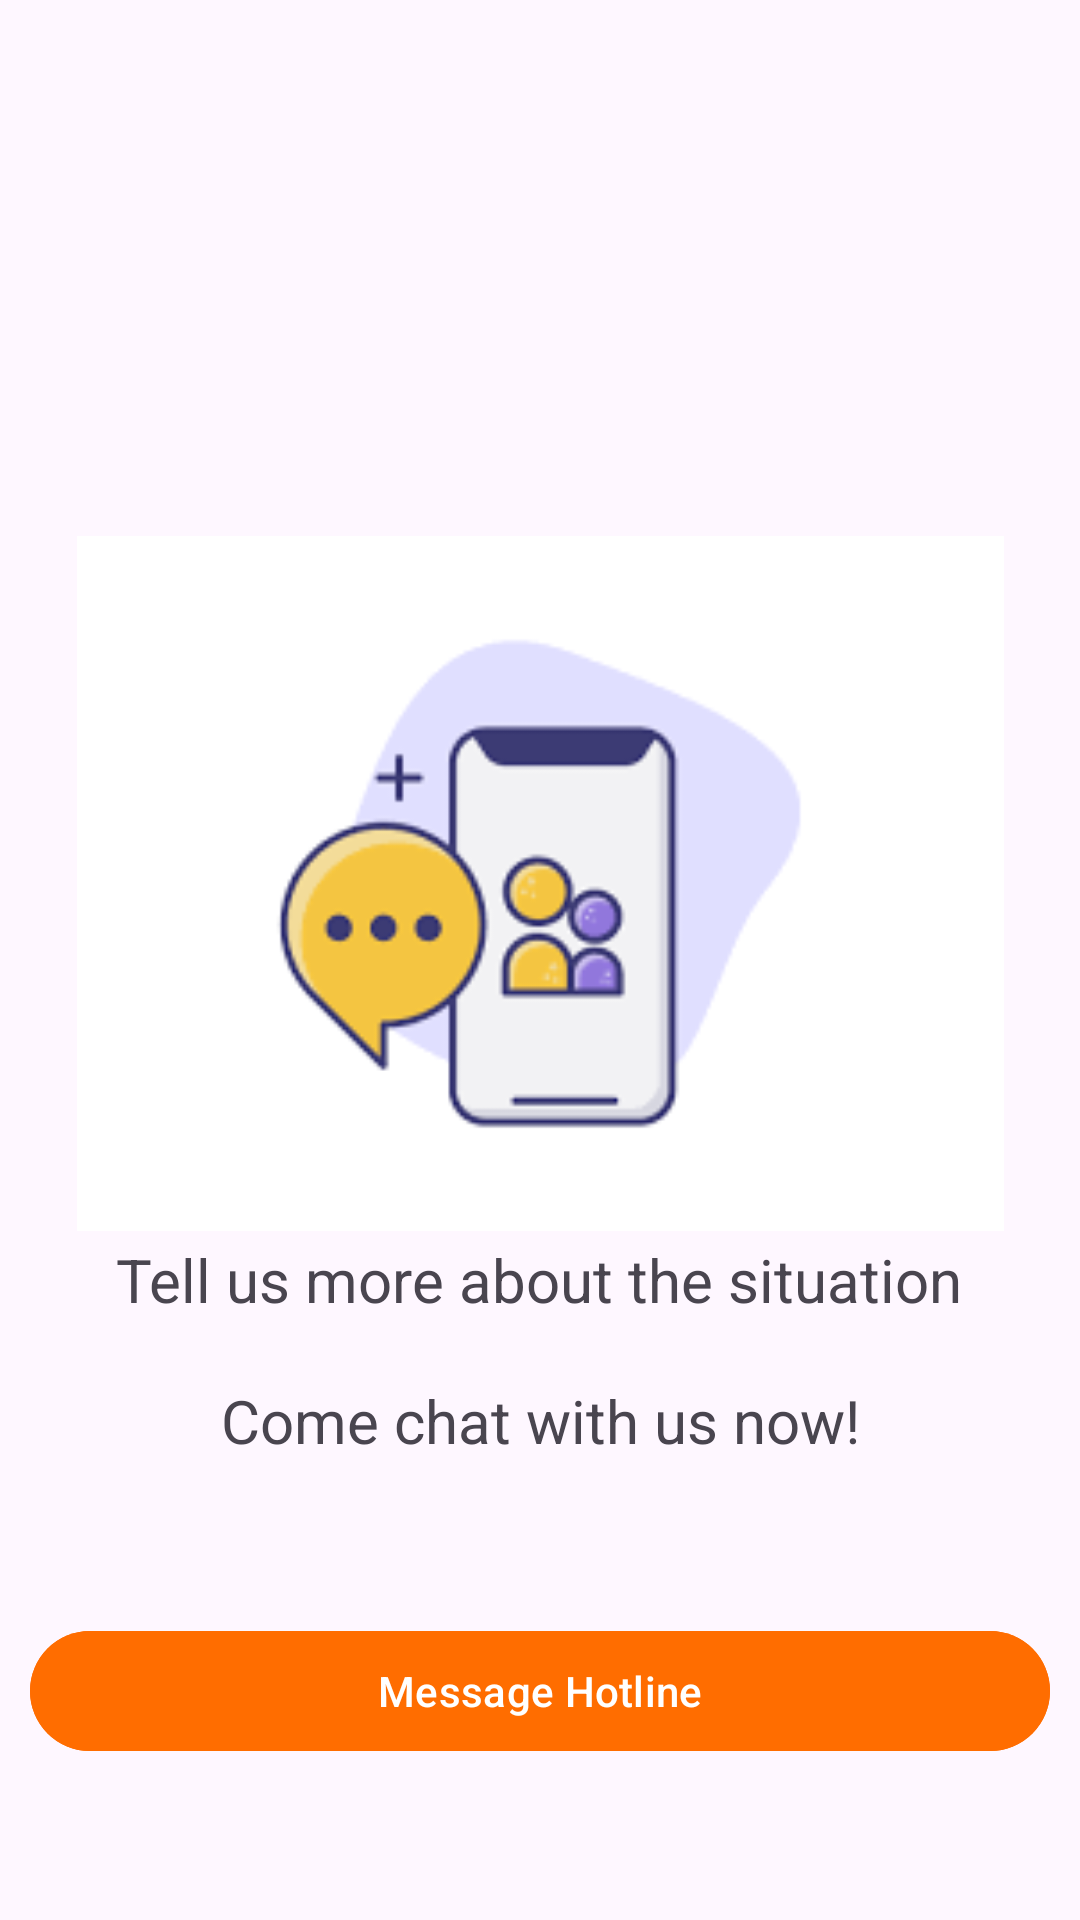

Layout XML and referenced resources for this Android screen:
<!-- AndroidManifest.xml: application theme Theme.Uecfs -->
<!-- res/layout/fragment_messages.xml -->
<?xml version="1.0" encoding="utf-8"?>
<androidx.constraintlayout.widget.ConstraintLayout xmlns:android="http://schemas.android.com/apk/res/android"
    xmlns:app="http://schemas.android.com/apk/res-auto"
    xmlns:tools="http://schemas.android.com/tools"
    android:layout_width="match_parent"
    android:layout_height="match_parent"
    tools:context=".fragments.MessagesFragment">

    <com.google.android.material.button.MaterialButton
        android:id="@+id/chatMessage"
        android:layout_width="match_parent"
        android:layout_height="wrap_content"
        android:layout_margin="10dp"
        android:layout_marginTop="92dp"
        android:drawableTint="@color/white"
        android:backgroundTint="#FF6D00"
        android:text="Message Hotline"
        app:layout_constraintBottom_toBottomOf="parent"
        app:layout_constraintEnd_toEndOf="parent"
        app:layout_constraintHorizontal_bias="0.473"
        app:layout_constraintStart_toStartOf="parent"
        app:layout_constraintTop_toBottomOf="@+id/textView4" />

    <androidx.recyclerview.widget.RecyclerView
        android:id="@+id/recyclerView"
        android:visibility="gone"
        android:layout_width="match_parent"
        android:layout_height="match_parent"
        app:layout_constraintBottom_toBottomOf="parent"
        app:layout_constraintEnd_toEndOf="parent"
        app:layout_constraintStart_toStartOf="parent"
        app:layout_constraintTop_toTopOf="parent" />

    <com.google.android.material.floatingactionbutton.FloatingActionButton
        android:id="@+id/message"
        android:layout_width="wrap_content"
        android:layout_height="wrap_content"
        android:layout_marginEnd="16dp"
        android:visibility="invisible"
        android:layout_marginBottom="16dp"
        android:src="@android:drawable/ic_menu_send"
        app:layout_constraintBottom_toBottomOf="parent"
        app:layout_constraintEnd_toEndOf="parent" />

    <ImageView
        android:id="@+id/imageView"
        android:layout_width="309dp"
        android:layout_height="237dp"
        android:layout_marginTop="176dp"
        android:src="@drawable/img"
        app:layout_constraintEnd_toEndOf="parent"
        app:layout_constraintStart_toStartOf="parent"
        app:layout_constraintTop_toTopOf="parent" />

    <TextView
        android:id="@+id/textView5"
        android:layout_width="wrap_content"
        android:layout_height="wrap_content"
        android:text="Tell us more about the situation"
        android:textSize="20sp"
        app:layout_constraintEnd_toEndOf="parent"
        app:layout_constraintHorizontal_bias="0.496"
        app:layout_constraintStart_toStartOf="parent"
        app:layout_constraintTop_toBottomOf="@+id/imageView" />

    <TextView
        android:id="@+id/textView4"
        android:layout_width="wrap_content"
        android:layout_height="wrap_content"
        android:layout_marginTop="20dp"
        android:text="Come chat with us now!"
        android:textSize="20sp"
        app:layout_constraintEnd_toEndOf="parent"
        app:layout_constraintStart_toStartOf="parent"
        app:layout_constraintTop_toBottomOf="@+id/textView5" />

</androidx.constraintlayout.widget.ConstraintLayout>
<!-- resources referenced by this layout -->
<resources>
  <color name="white">#FFFFFFFF</color>
  <!-- drawable img: png bitmap (drawable, 5986 bytes) -->
  <style name="Theme.Uecfs" parent="Base.Theme.Uecfs" />
  <style name="Base.Theme.Uecfs" parent="Theme.Material3.DayNight.NoActionBar">
          
          
          <item name="android:windowTranslucentNavigation">true</item>
          <item name="android:fitsSystemWindows">true</item>
          <item name="android:statusBarColor">#FF6D00</item>
      </style>
</resources>
